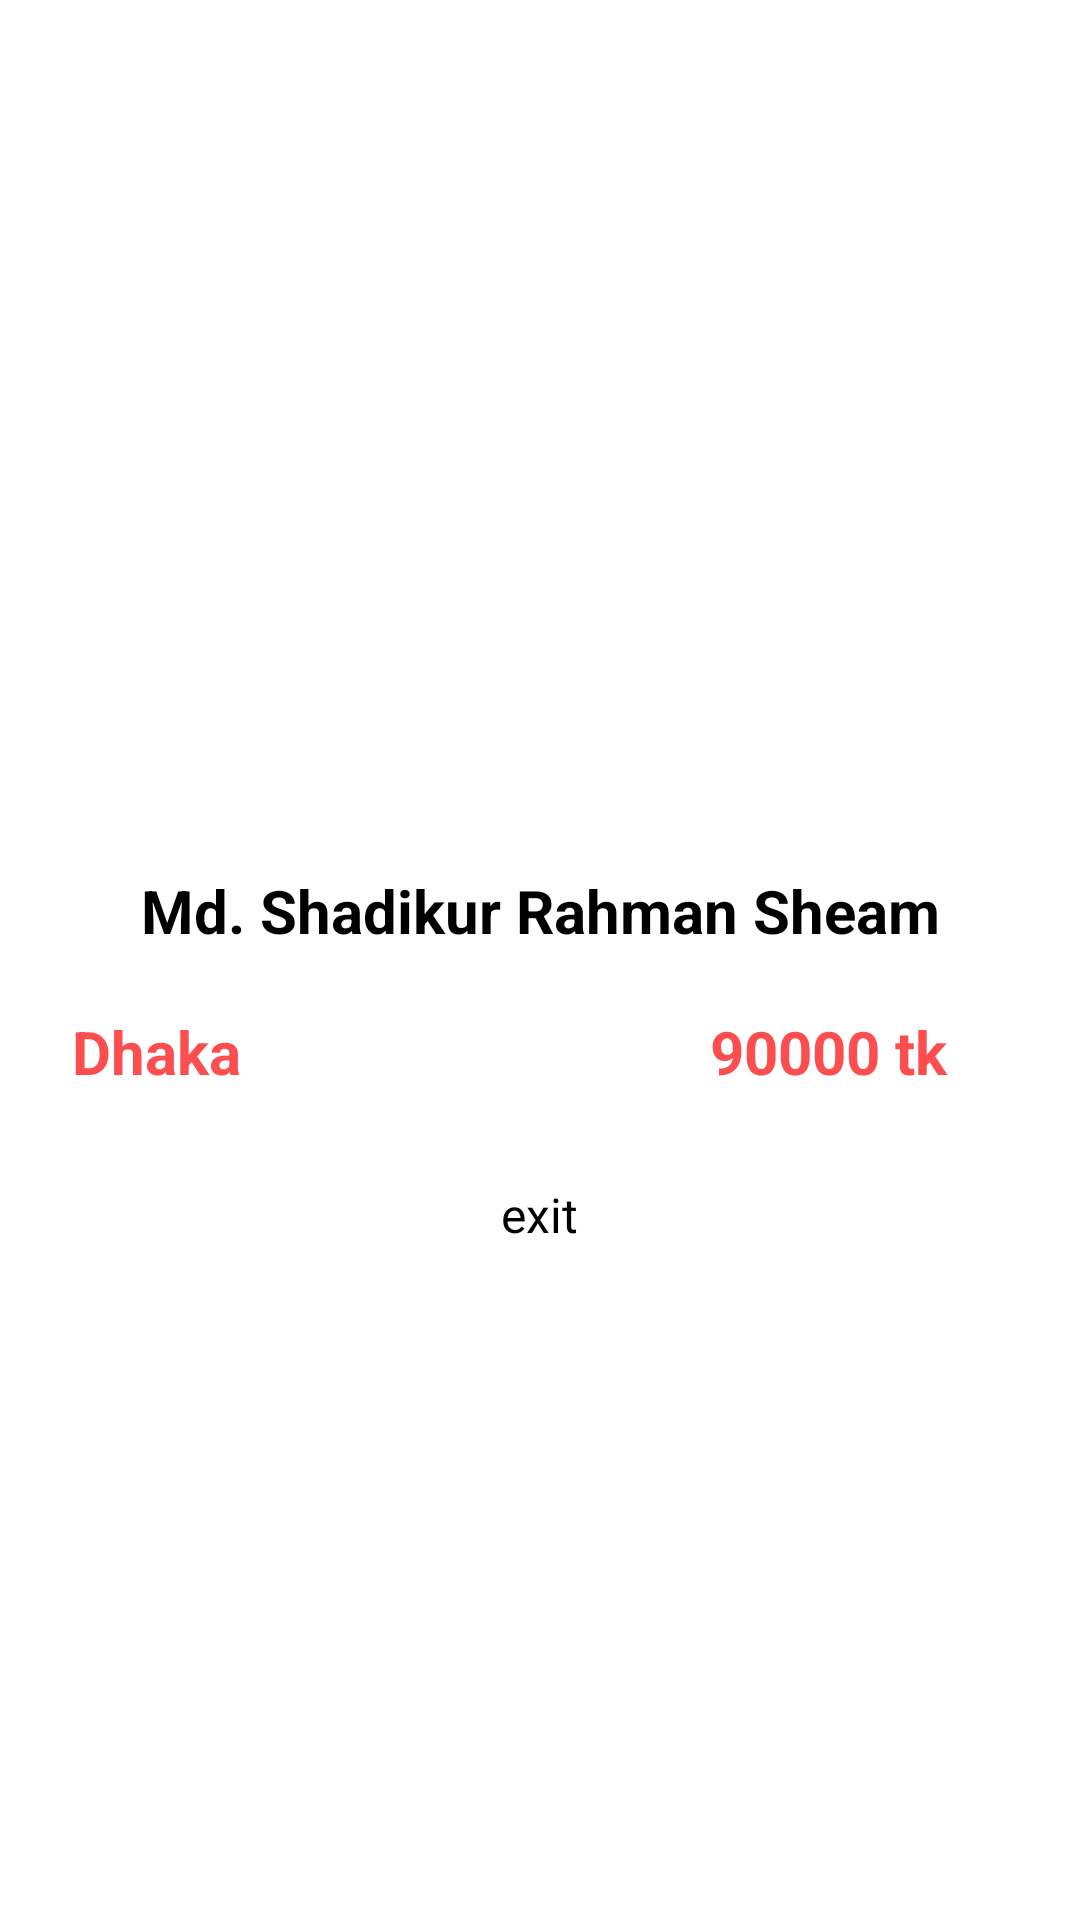

Layout XML and referenced resources for this Android screen:
<!-- AndroidManifest.xml: application theme Theme.Sheba -->
<!-- res/layout/particular_service_dialogue_box.xml -->
<?xml version="1.0" encoding="utf-8"?>
<LinearLayout xmlns:android="http://schemas.android.com/apk/res/android"
    xmlns:app="http://schemas.android.com/apk/res-auto"
    android:orientation="vertical"
    android:layout_width="match_parent"
    android:layout_height="match_parent">


    <ImageView
        android:id="@+id/serviceDialogueBoxImage"
        android:layout_width="250dp"
        android:layout_gravity="center"
        android:layout_marginTop="20dp"
        android:layout_height="250dp"
        app:srcCompat="@drawable/img" />

    <TextView
        android:id="@+id/serviceDialogueBoxName"
        android:layout_width="match_parent"
        android:layout_height="wrap_content"
        android:textColor="@color/black"
        android:textStyle="bold"
        android:gravity="center"
        android:textSize="20sp"
        android:padding="20dp"
        android:text="Md. Shadikur Rahman Sheam" />
    <LinearLayout
        android:layout_width="match_parent"
        android:orientation="horizontal"
        android:layout_height="wrap_content">
        <TextView
            android:id="@+id/serviceDialogueBoxLocation"
            android:layout_width="0dp"
            android:layout_weight="1"
            android:textStyle="bold"
            android:layout_marginStart="24sp"
            android:textColor="@color/custom_color"
            android:drawableTint="@color/custom_color"
            android:textSize="20sp"
            android:layout_height="wrap_content"
            android:drawableStart="@drawable/ic_baseline_location_on_24"
            android:text="Dhaka" />
        <TextView
            android:id="@+id/serviceDialogueBoxPrice"
            android:layout_width="0dp"
            android:textStyle="bold"
            android:textSize="20sp"
            android:gravity="center"
            android:textColor="@color/custom_color"
            android:layout_weight="1"
            android:layout_height="wrap_content"
            android:text="90000 tk" />
    </LinearLayout>
    <Button
        android:id="@+id/serviceDialogueBoxExitButton"
        android:layout_width="wrap_content"
        android:layout_height="wrap_content"
        android:text="exit"
        android:layout_marginBottom="24dp"
        android:layout_marginTop="30dp"
        android:layout_gravity="center"
        android:textSize="16sp"/>

</LinearLayout>
<!-- resources referenced by this layout -->
<resources>
  <color name="black">#FF000000</color>
  <color name="custom_color">#FC4E4E</color>
  <!-- drawable img: png bitmap (drawable, 37416 bytes) -->
  <style name="Theme.Sheba" parent="Theme.MaterialComponents.Light.DarkActionBar">
          
          <item name="colorPrimary">@color/custom_color</item>
          <item name="colorPrimaryVariant">@color/custom_color</item>
          <item name="colorOnPrimary">@color/white</item>
          
          <item name="colorSecondary">@color/teal_200</item>
          <item name="colorSecondaryVariant">@color/teal_700</item>
          <item name="colorOnSecondary">@color/black</item>
          
          <item name="android:statusBarColor" tools:targetApi="l">?attr/colorPrimaryVariant</item>
          
      </style>
  <color name="white">#FFFFFFFF</color>
  <color name="teal_200">#FF03DAC5</color>
  <color name="teal_700">#FF018786</color>
</resources>
